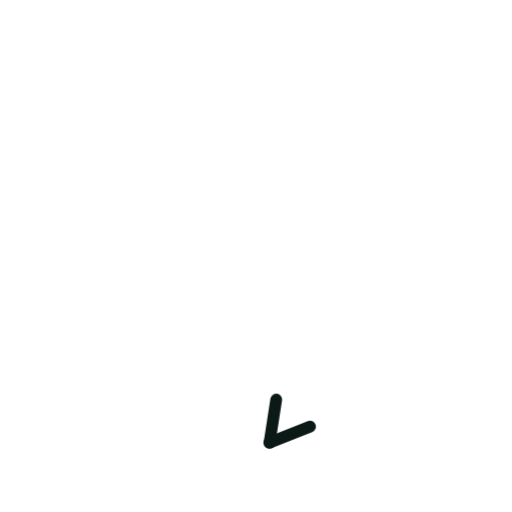
t = 0.00 s
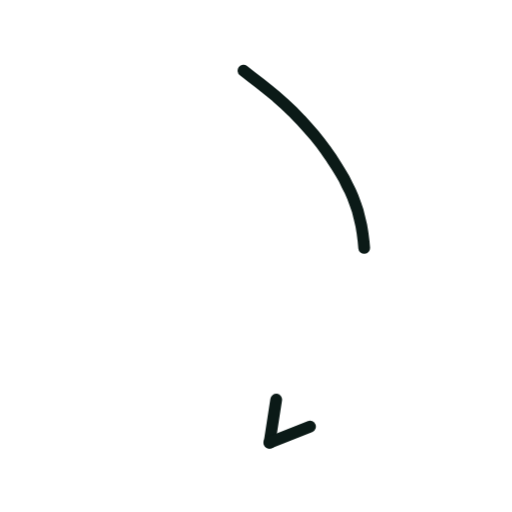
t = 0.36 s
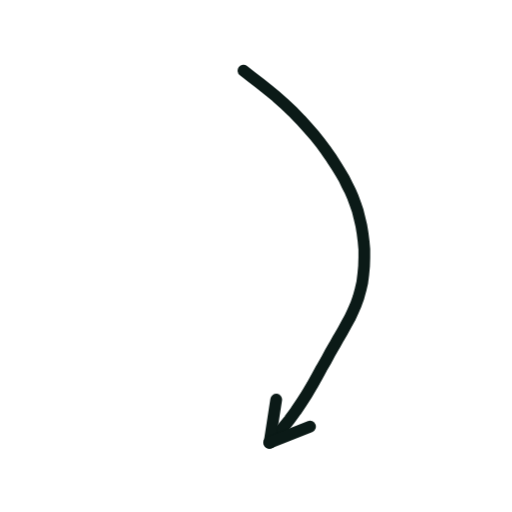
t = 0.73 s
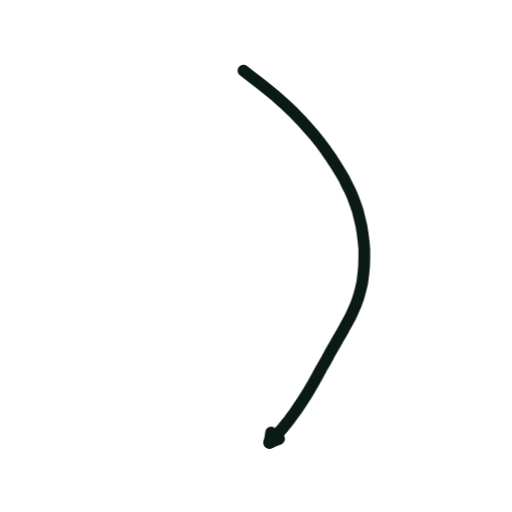
t = 1.40 s
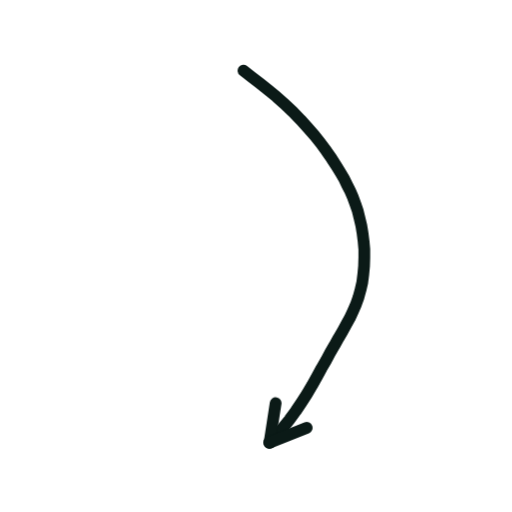
t = 1.74 s
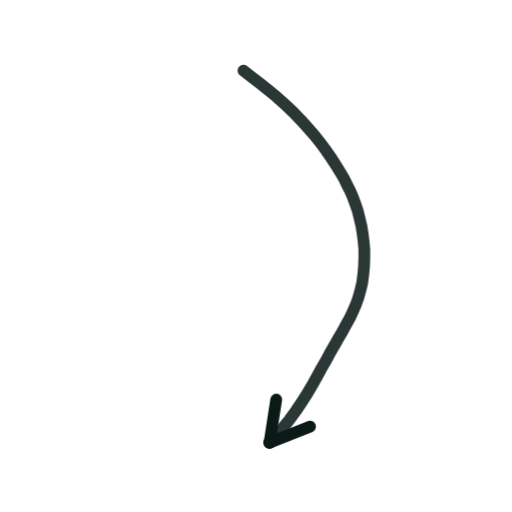
t = 2.16 s

The animated SVG that drew these frames (rendered in a browser with its animation timeline set to each time). Animation: 2 CSS @keyframes rules; one cycle of 2.60 s, repeats indefinitely.

<svg xmlns="http://www.w3.org/2000/svg" viewBox="0 0 200 200" width="200" height="200"><style>.s{stroke-dasharray:var(--L);animation:d 2.6s ease-in-out infinite;animation-delay:var(--d)}@keyframes d{0%{stroke-dashoffset:var(--L);opacity:1}28%,80%{stroke-dashoffset:0;opacity:1}92%{stroke-dashoffset:0;opacity:0}100%{stroke-dashoffset:var(--L);opacity:0}}.m{animation:mm .9s linear infinite}@keyframes mm{to{stroke-dashoffset:-23}}@media(prefers-reduced-motion:reduce){.s,.m{animation:none}}</style><path d="M95.1 27.6L98.2 30.0L101.4 32.5L104.7 35.1L108.0 37.8L111.2 40.7L114.4 43.7L117.4 46.8L120.2 49.9L122.9 53.0L125.3 56.0L127.5 59.0L129.5 61.9L131.3 64.7L132.9 67.3L134.4 69.8L135.6 72.3L136.8 74.7L137.9 77.2L138.8 79.7L139.7 82.3L140.4 85.1L141.1 88.0L141.6 91.0L142.0 94.1L142.3 97.4L142.3 100.6L142.2 103.9L141.9 107.1L141.5 110.3L140.8 113.3L140.0 116.2L139.0 119.0L137.8 121.7L136.6 124.3L135.2 126.8L133.8 129.4L132.2 132.1L130.7 134.8L129.0 137.7L127.4 140.7L125.6 143.8L123.8 147.1L121.9 150.5L119.9 153.9L117.7 157.3L115.5 160.6L113.1 163.9L110.6 167.0L108.0 170.0L105.3 172.9" fill="none" stroke="#0B1A17" stroke-width="4.6" stroke-linecap="round" stroke-linejoin="round" class="s" style="--L:173;--d:0.00s"/><path d="M105.3 172.9L107.9 156.1" fill="none" stroke="#0B1A17" stroke-width="4.6" stroke-linecap="round" stroke-linejoin="round" class="s" style="--L:17;--d:1.16s"/><path d="M105.3 172.9L121.1 166.6" fill="none" stroke="#0B1A17" stroke-width="4.6" stroke-linecap="round" stroke-linejoin="round" class="s" style="--L:17;--d:1.16s"/></svg>
